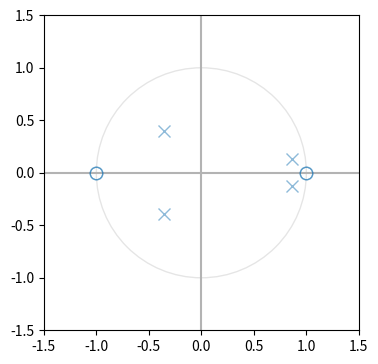

Write Python code to recreate this figure. (Note: this script raises an exception after producing the figure.)
# -*- coding: utf-8 -*-
"""
Combination of
http://scipy-central.org/item/52/1/zplane-function
and
http://www.dsprelated.com/showcode/244.php
with my own modifications
"""

# Copyright (c) 2011 Christopher Felton
#
# This program is free software: you can redistribute it and/or modify
# it under the terms of the GNU Lesser General Public License as published by
# the Free Software Foundation, either version 3 of the License, or
# (at your option) any later version.
#
# This program is distributed in the hope that it will be useful,
# but WITHOUT ANY WARRANTY; without even the implied warranty of
# MERCHANTABILITY or FITNESS FOR A PARTICULAR PURPOSE.  See the
# GNU Lesser General Public License for more details.
#
# You should have received a copy of the GNU Lesser General Public License
# along with this program.  If not, see <http://www.gnu.org/licenses/>.


# The following is derived from the slides presented by
# Alexander Kain for CS506/606 "Special Topics: Speech Signal Processing"
# CSLU / OHSU, Spring Term 2011.

import numpy as np
import matplotlib.pyplot as plt
from matplotlib import patches
from matplotlib.pyplot import axvline, axhline
from collections import defaultdict


def zplane(z, p, filename=None):
    """Plot the complex z-plane given zeros and poles.
    """

    # get a figure/plot
    ax = plt.subplot(2, 2, 1)
    # TODO: should just inherit whatever subplot it's called in?

    # Add unit circle and zero axes
    unit_circle = patches.Circle((0,0), radius=1, fill=False,
                                 color='black', ls='solid', alpha=0.1)
    ax.add_patch(unit_circle)
    axvline(0, color='0.7')
    axhline(0, color='0.7')

    # Plot the poles and set marker properties
    poles = plt.plot(p.real, p.imag, 'x', markersize=9, alpha=0.5)

    # Plot the zeros and set marker properties
    zeros = plt.plot(z.real, z.imag,  'o', markersize=9,
             color='none', alpha=0.5,
             markeredgecolor=poles[0].get_color(), # same color as poles
             )

    # Scale axes to fit
    r = 1.5 * np.amax(np.concatenate((abs(z), abs(p), [1])))
    plt.axis('scaled')
    plt.axis([-r, r, -r, r])
#    ticks = [-1, -.5, .5, 1]
#    plt.xticks(ticks)
#    plt.yticks(ticks)

    """
    If there are multiple poles or zeros at the same point, put a
    superscript next to them.
    TODO: can this be made to self-update when zoomed?
    """
    # Finding duplicates by same pixel coordinates (hacky for now):
    poles_xy = ax.transData.transform(np.vstack(poles[0].get_data()).T)
    zeros_xy = ax.transData.transform(np.vstack(zeros[0].get_data()).T)

    # dict keys should be ints for matching, but coords should be floats for
    # keeping location of text accurate while zooming

    # TODO make less hacky, reduce duplication of code
    d = defaultdict(int)
    coords = defaultdict(tuple)
    for xy in poles_xy:
        key = tuple(np.rint(xy).astype('int'))
        d[key] += 1
        coords[key] = xy
    for key, value in d.iteritems():
        if value > 1:
            x, y = ax.transData.inverted().transform(coords[key])
            plt.text(x, y,
                        r' ${}^{' + str(value) + '}$',
                        fontsize=13,
                        )

    d = defaultdict(int)
    coords = defaultdict(tuple)
    for xy in zeros_xy:
        key = tuple(np.rint(xy).astype('int'))
        d[key] += 1
        coords[key] = xy
    for key, value in d.iteritems():
        if value > 1:
            x, y = ax.transData.inverted().transform(coords[key])
            plt.text(x, y,
                        r' ${}^{' + str(value) + '}$',
                        fontsize=13,
                        )

    if filename is None:
        plt.show()
    else:
        plt.savefig(filename)
        # print 'Pole-zero plot saved to ' + str(filename)


if __name__ == "__main__":
    from scipy.signal import (freqz, butter, bessel, cheby1, cheby2, ellip,
                              tf2zpk, zpk2tf, lfilter, buttap, bilinear, cheb2ord, cheb2ap
                              )
    from numpy import asarray, tan, array, pi, arange, cos, log10, unwrap, angle
    from matplotlib.pyplot import (stem, title, grid, show, plot, xlabel,
                                  ylabel, subplot, xscale, figure, xlim,
                                  margins)

#    # Cosine function
#    omega = pi/4
#    b = array([1.0, -cos(omega)])
#    a = array([1, -2*cos(omega), 1.0])

    b, a = butter(2, [0.06, 0.7], 'bandpass')

    # Get the poles and zeros
    z, p, k = tf2zpk(b, a)

    # Create zero-pole plot
    figure(figsize=(16, 9))
    subplot(2, 2, 1)
    zplane(z, p)
    grid(True, color='0.9', linestyle='-', which='both', axis='both')
    title('Poles and zeros')

    # Display zeros, poles and gain
    # print str(len(z)) + " zeros: " + str(z)
    # print str(len(p)) + " poles: " + str(p)
    # print "gain: " + str(k)

    # Impulse response
    index = arange(0,20)
    u = 1.0*(index==0)
    y = lfilter(b, a, u)
    subplot(2, 2, 3)
    stem(index,y)
    title('Impulse response')
    margins(0, 0.1)
    grid(True, color='0.9', linestyle='-', which='both', axis='both')
    show()

    # Frequency response
    w, h = freqz(b, a)
    subplot(2, 2, 2)
    plot(w/pi, 20*log10(abs(h)))
    xscale('log')

    title('Frequency response')
    xlabel('Normalized frequency')
    ylabel('Amplitude [dB]')
    margins(0, 0.1)
    grid(True, color = '0.7', linestyle='-', which='major', axis='both')
    grid(True, color = '0.9', linestyle='-', which='minor', axis='both')
    show()

    # Phase
    subplot(2, 2, 4)
    plot(w/pi, 180/pi * unwrap(angle(h)))
    xscale('log')
    xlabel('Normalized frequency')
    ylabel('Phase [degrees]')
    grid(True, color = '0.7', linestyle='-', which='major')
    grid(True, color = '0.9', linestyle='-', which='minor')
    show()
